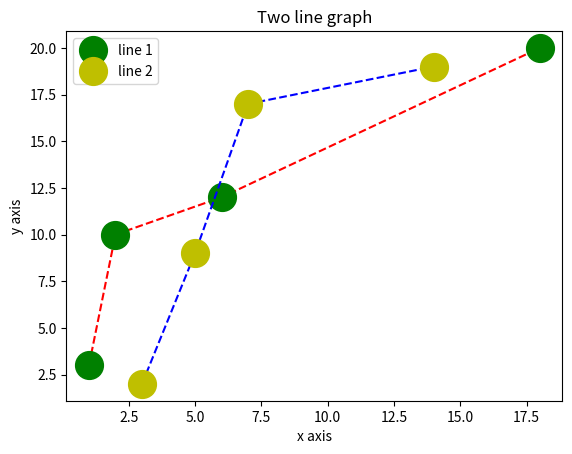

Python code for this plot:
import matplotlib.pyplot as plt
import numpy as np
x1=np.array([1,2,6,18])
y1=np.array([3,10,12,20])
x2=np.array([3,5,7,14])
y2=np.array([2,9,17,19])
plt.plot(x1,y1,'o--r',mfc='g',ms='20',mec='g',label='line 1')
plt.plot(x2,y2,'o--b',mfc='y',ms='20',mec='y',label='line 2')
plt.title('Two line graph')
plt.legend()
plt.xlabel('x axis')
plt.ylabel('y axis')
plt.show()
